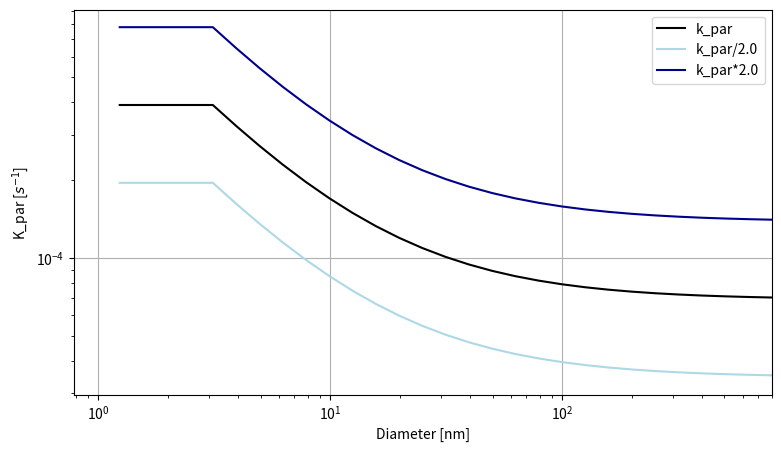

The script that saved this image:
import numpy as np
import sys
from matplotlib import pyplot as plt
import matplotlib as mpl

ibins = 40

fig  = plt.gcf()

fig.set_size_inches(9,5)

A = 1.0E-3    #nm/s
xk = np.zeros(ibins+1) 
xk[0]=1E-21*2**-10 
for k in range(1,ibins+1):
   xk[k] = xk[k-1]*2.
pdens=1400. # fixed density for simplicity
xkm=np.sqrt(xk[:-1]*xk[1:])
Dp=((6.*xkm/pdens/np.pi)**(1.0/3.0))*1E9 # [m] average particle diameter of bin
#Dp_lower=(6.*xk[:-1]/pdens/np.pi)**(1.0/3.0)          # [m] average particle diameter of bin
#Dp_upper=(6.*xk[1:]/pdens/np.pi)**(1.0/3.0)          # [m] average particle diameter of bin

#print('Dp=',Dp)
kflat = 6.9E-5
#kflat = 1.3E-4

kpar = []
for i in range(len(Dp)):
  if i < 5:
    kpar.append(float(A/Dp[4]+kflat))
  else:
    kpar.append(float(A/Dp[i]+kflat))

kpar = np.array(kpar)


plt.semilogx(Dp,kpar,c='k',label='k_par')
plt.semilogx(Dp,kpar/2.0,c='lightblue',label='k_par/2.0')
plt.semilogx(Dp,kpar*2.0,c='darkblue',label='k_par*2.0')

#plt.scatter(80.0, 1.51579e-4, marker = '*')
#plt.scatter(150.0, 1.28315e-4, marker = '*')
#plt.scatter(20.0, 4.80041e-4, marker = '*')


A = 4.0E-3    #nm/s
xk = np.zeros(ibins+1) 
xk[0]=1E-21*2**-10 
for k in range(1,ibins+1):
   xk[k] = xk[k-1]*2.
pdens=1400. # fixed density for simplicity
xkm=np.sqrt(xk[:-1]*xk[1:])
Dp=((6.*xkm/pdens/np.pi)**(1.0/3.0))*1E9 # [m] average particle diameter of bin
#Dp_lower=(6.*xk[:-1]/pdens/np.pi)**(1.0/3.0)          # [m] average particle diameter of bin
#Dp_upper=(6.*xk[1:]/pdens/np.pi)**(1.0/3.0)          # [m] average particle diameter of bin

#print('Dp=',Dp)
kpar = []
for i in range(len(Dp)):
  if i < 11:
    #print('Dp[i]=',Dp[i])
    kpar.append(float(A/Dp[11]))
  else:
    kpar.append(float(A/Dp[i]))

kpar = np.array(kpar)

#plt.semilogx(Dp,kpar*60.0,c='r',label='A=4E-3')
#ticks = [6e-5,8e-5,1e-4,2e-4,3e-4,4e-4,5e-4]

plt.yscale('log')

ax = plt.gca()
#ax.ticklabel_format(style='sci', scilimits=(-5,-4), axis='y')
#ax.set_yticks(ticks)
#ax.set_yticklabels(ticks)
#ax.yaxis.set_major_formatter(mpl.ticker.FormatStrFormatter('$10^{%2.1f}$'))
#ax.yaxis.set_major_formatter(mpl.ticker.FormatStrFormatter('%.1e'))

plt.ylabel('K_par [$ s^{-1} $]')
plt.xlabel('Diameter [nm]')
plt.legend()
plt.grid()
#plt.ylim(5e-4,1.3e-3)
#plt.ylim(0,0.8)
plt.xlim(0,800)
plt.show()

#fig.savefig('Kpar.png')
